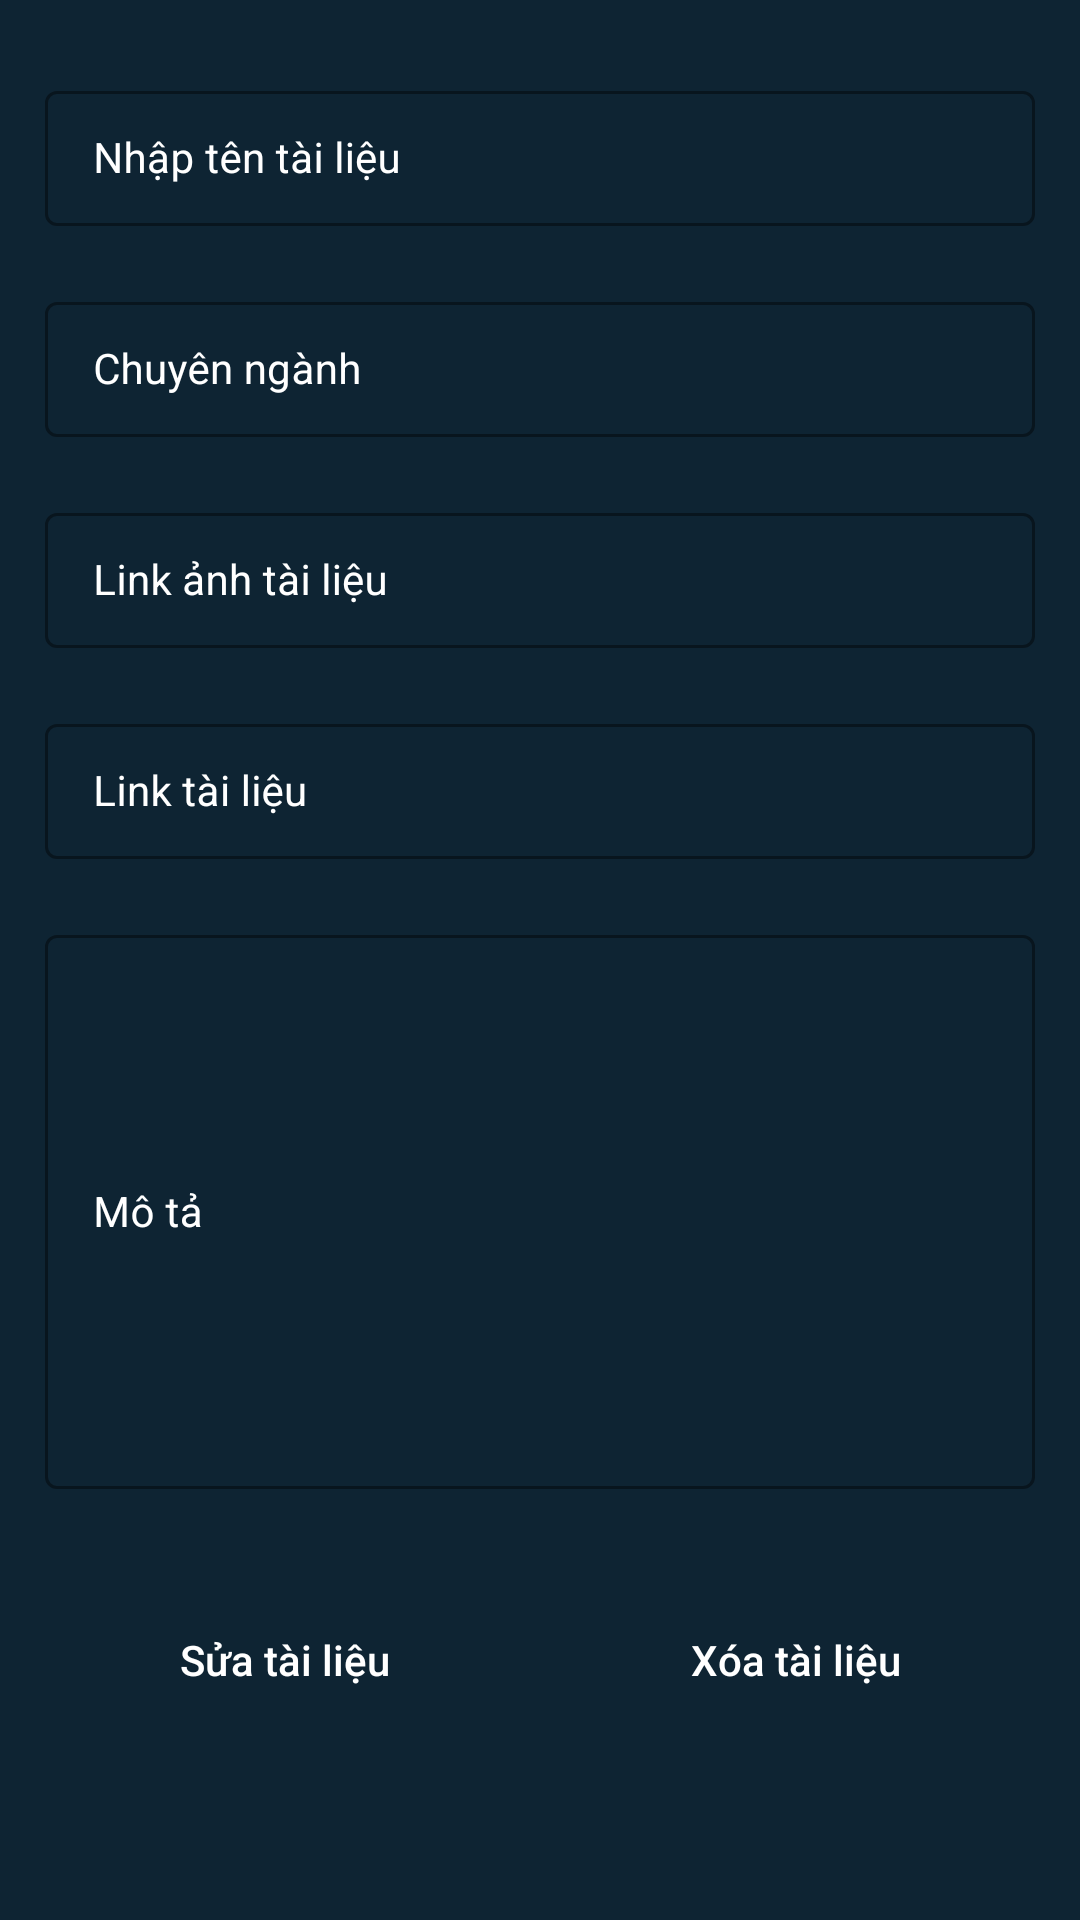

Reconstruct the res/layout file that produces this screen, plus the resources it refers to.
<!-- AndroidManifest.xml: application theme Theme.Project_QuanLyTaiLieu -->
<!-- res/layout/activity_sua_tai_lieu.xml -->
<?xml version="1.0" encoding="utf-8"?>
<ScrollView xmlns:android="http://schemas.android.com/apk/res/android"
    xmlns:app="http://schemas.android.com/apk/res-auto"
    xmlns:tools="http://schemas.android.com/tools"
    android:id="@+id/main"
    android:layout_width="match_parent"
    android:layout_height="match_parent"
    android:background="@color/blue_shade_1"
    tools:context=".SuaTaiLieuActivity">

    <RelativeLayout
        android:layout_width="match_parent"
        android:layout_height="wrap_content">

        <LinearLayout
            android:layout_width="match_parent"
            android:layout_height="wrap_content"
            android:orientation="vertical">

            <com.google.android.material.textfield.TextInputLayout
                android:layout_width="match_parent"
                android:layout_height="wrap_content"
                android:layout_marginStart="10dp"
                android:layout_marginEnd="10dp"
                android:layout_marginTop="20dp"
                android:hint="Nhập tên tài liệu"
                style="@style/TextInputLayout"
                android:padding="5dp"
                android:textColorHint="@color/white"
                app:hintTextColor="@color/white">

                <com.google.android.material.textfield.TextInputEditText
                    android:layout_width="match_parent"
                    android:layout_height="wrap_content"
                    android:id="@+id/edtTenTL"
                    android:importantForAutofill="no"
                    android:inputType="text"
                    android:textColor="@color/white"
                    android:textColorHint="@color/white"
                    android:textSize="14sp"/>

            </com.google.android.material.textfield.TextInputLayout>

            <com.google.android.material.textfield.TextInputLayout
                android:layout_width="match_parent"
                android:layout_height="wrap_content"
                android:layout_marginTop="10dp"
                android:layout_marginStart="10dp"
                android:layout_marginEnd="10dp"
                android:hint="Chuyên ngành"
                style="@style/TextInputLayout"
                android:padding="5dp"
                android:textColorHint="@color/white"
                app:hintTextColor="@color/white">

                <com.google.android.material.textfield.TextInputEditText
                    android:layout_width="match_parent"
                    android:layout_height="wrap_content"
                    android:id="@+id/edtChuyenNganhTL"
                    android:importantForAutofill="no"
                    android:inputType="text"
                    android:textColor="@color/white"
                    android:textColorHint="@color/white"
                    android:textSize="14sp"/>

            </com.google.android.material.textfield.TextInputLayout>
            <com.google.android.material.textfield.TextInputLayout
                android:layout_width="match_parent"
                android:layout_height="wrap_content"
                android:layout_marginTop="10dp"
                android:layout_marginStart="10dp"
                android:layout_marginEnd="10dp"
                android:hint="Link ảnh tài liệu"
                style="@style/TextInputLayout"
                android:padding="5dp"
                android:textColorHint="@color/white"
                app:hintTextColor="@color/white">

                <com.google.android.material.textfield.TextInputEditText
                    android:layout_width="match_parent"
                    android:layout_height="wrap_content"
                    android:id="@+id/edtAnhTL"
                    android:importantForAutofill="no"
                    android:inputType="text"
                    android:textColor="@color/white"
                    android:textColorHint="@color/white"
                    android:textSize="14sp"/>

            </com.google.android.material.textfield.TextInputLayout>
            <com.google.android.material.textfield.TextInputLayout
                android:layout_width="match_parent"
                android:layout_height="wrap_content"
                android:layout_marginTop="10dp"
                android:layout_marginStart="10dp"
                android:layout_marginEnd="10dp"
                android:hint="Link tài liệu"
                style="@style/TextInputLayout"
                android:padding="5dp"
                android:textColorHint="@color/white"
                app:hintTextColor="@color/white">

                <com.google.android.material.textfield.TextInputEditText
                    android:layout_width="match_parent"
                    android:layout_height="wrap_content"
                    android:id="@+id/edtLinkTL"
                    android:importantForAutofill="no"
                    android:inputType="text"
                    android:textColor="@color/white"
                    android:textColorHint="@color/white"
                    android:textSize="14sp"/>

            </com.google.android.material.textfield.TextInputLayout>

            <com.google.android.material.textfield.TextInputLayout
                android:layout_width="match_parent"
                android:layout_height="200dp"
                android:layout_marginTop="10dp"
                android:layout_marginStart="10dp"
                android:layout_marginEnd="10dp"
                android:hint="Mô tả"
                style="@style/TextInputLayout"
                android:padding="5dp"
                android:textColorHint="@color/white"
                app:hintTextColor="@color/white">

                <com.google.android.material.textfield.TextInputEditText
                    android:layout_width="match_parent"
                    android:layout_height="match_parent"
                    android:id="@+id/edtMoTaTL"
                    android:importantForAutofill="no"
                    android:inputType="textMultiLine|textImeMultiLine"
                    android:singleLine="false"
                    android:textColor="@color/white"
                    android:textColorHint="@color/white"
                    android:textSize="14sp"/>

            </com.google.android.material.textfield.TextInputLayout>

            <LinearLayout
                android:layout_width="match_parent"
                android:layout_height="wrap_content"
                android:layout_marginStart="10dp"
                android:layout_marginEnd="10dp"
                android:layout_marginTop="20dp"
                android:layout_marginBottom="20dp"
                android:weightSum="2"
                android:orientation="horizontal">

                <Button
                    android:id="@+id/btnSuaTl"
                    android:layout_width="0dp"
                    android:layout_weight="1"
                    android:layout_height="wrap_content"
                    android:layout_margin="8dp"
                    android:textColor="@color/white"
                    android:background="@drawable/custom_btn_back"
                    android:text="Sửa tài liệu"
                    android:textAllCaps="false"/>

                <Button
                    android:id="@+id/btnXoaTl"
                    android:layout_width="0dp"
                    android:layout_weight="1"
                    android:layout_height="wrap_content"
                    android:layout_margin="8dp"
                    android:textColor="@color/white"
                    android:background="@drawable/custom_btn_back"
                    android:text="Xóa tài liệu"
                    android:textAllCaps="false"/>

            </LinearLayout>
            
        </LinearLayout>

        <ProgressBar
            android:layout_width="wrap_content"
            android:layout_height="wrap_content"
            android:id="@+id/PBLoading"
            android:layout_centerInParent="true"
            android:indeterminate="true"
            android:indeterminateDrawable="@drawable/progress_back"
            android:visibility="gone"/>
    </RelativeLayout>

</ScrollView>
<!-- resources referenced by this layout -->
<resources>
  <color name="blue_shade_1">#0e2433</color>
  <color name="white">#FFFFFFFF</color>
  <!-- drawable progress_back (drawable) -->
  <?xml version="1.0" encoding="utf-8"?>
  <rotate xmlns:android="http://schemas.android.com/apk/res/android"
      android:fromDegrees="0"
      android:pivotX="50%"
      android:pivotY="50%"
      android:toDegrees="360">
  
      <shape
          android:innerRadiusRatio="3"
          android:shape="ring"
          android:thicknessRatio="9"
          android:useLevel="false">
          <size android:width="76dip"
              android:height="76dip"/>
          <gradient
              android:angle="0"
              android:endColor="#00ffffff"
              android:startColor="@color/blue"
              android:type="sweep"
              android:useLevel="false"/>
      </shape>
  
  </rotate>
  <style name="TextInputLayout" parent="Widget.MaterialComponents.TextInputLayout.OutlinedBox.Dense">
  
          <item name="boxStrokeColor">#296D98</item>
          <item name="boxStrokeWidth">1dp</item>
      </style>
  <style name="Theme.Project_QuanLyTaiLieu" parent="Base.Theme.Project_QuanLyTaiLieu" />
  <color name="blue">#296D98</color>
  <style name="Base.Theme.Project_QuanLyTaiLieu" parent="Theme.Material3.DayNight.NoActionBar">
          
          
      </style>
</resources>
